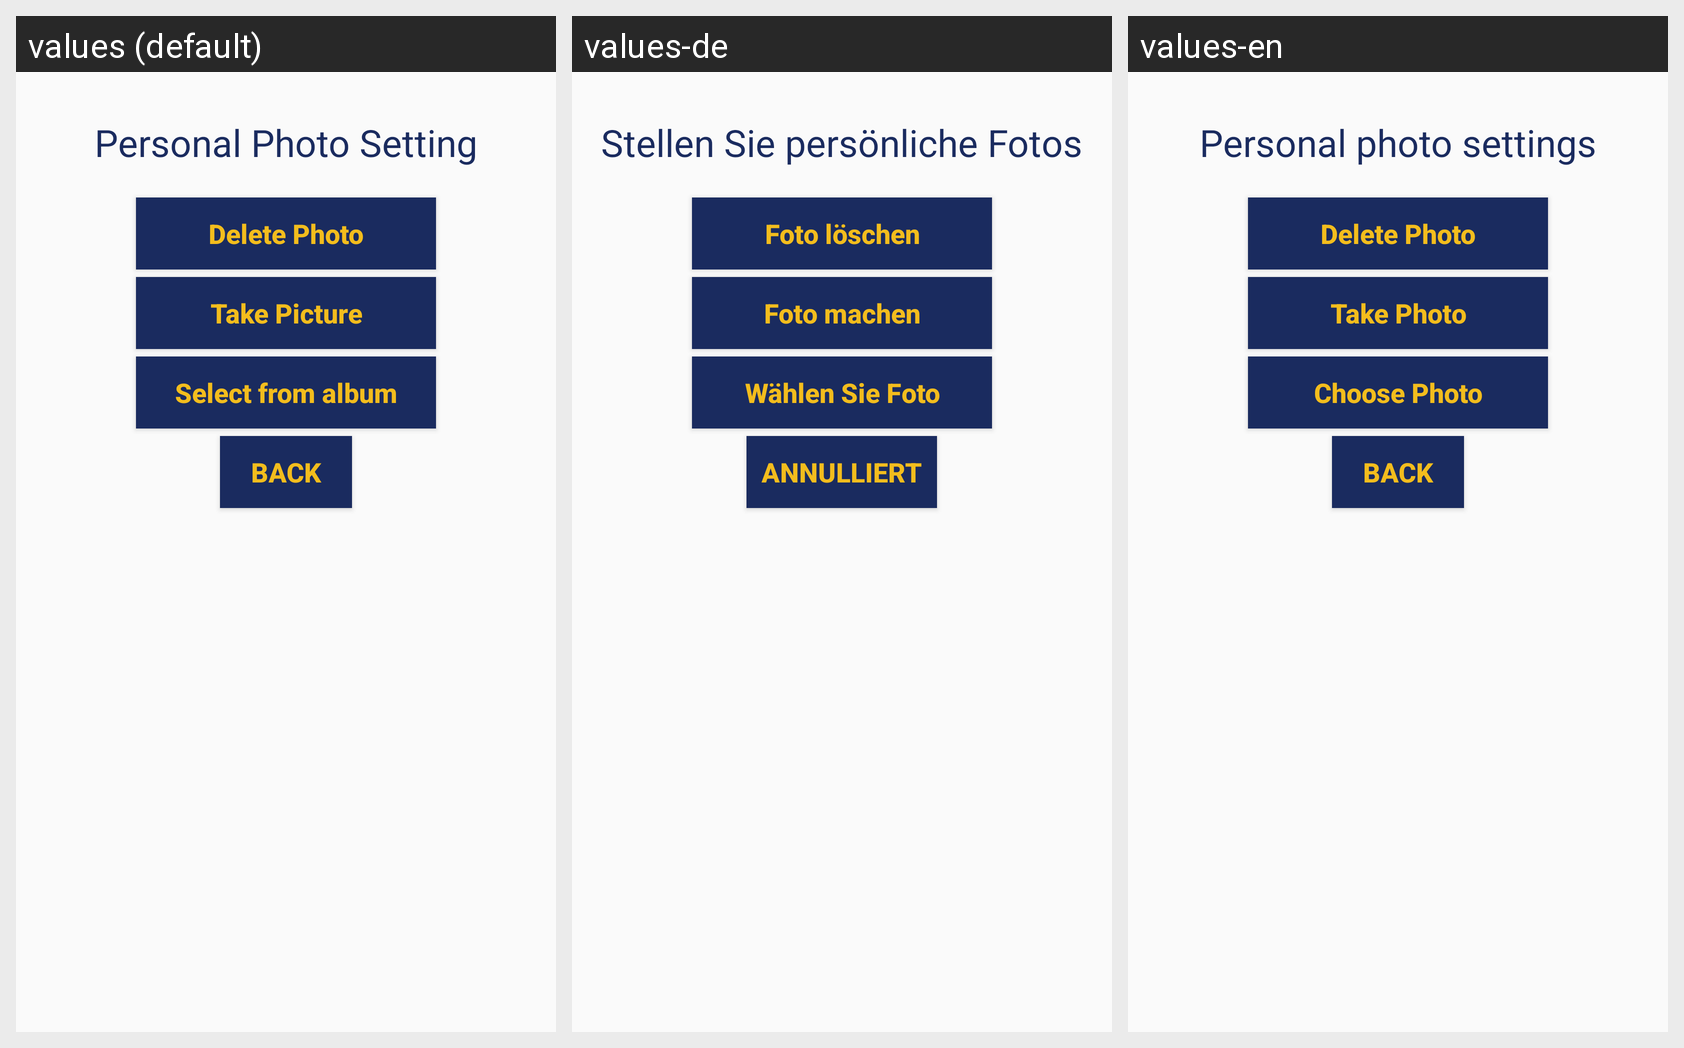

For this localized Android screen grid, give each drawn string resource with its value in every locale shown.
Android screen res/layout/popphotopopupwindow.xml rendered under 3 locales, left to right: values (default), values-de, values-en. Device: Nexus 5 (rendered at 1080×1920; each locale shown at half size, 540×960, under a caption strip naming it); theme AppTheme.
Other locales in the repository, not shown: values-ja, values-zh, values-zh-rTW.
Strings drawn on this screen, with the default value and each locale's value (text and hints the layout hard-codes, and strings that could not be matched under every locale, appear in the picture but are not listed):

personalPhoto
  values: Personal Photo Setting
  values-de: Stellen Sie persönliche Fotos
  values-en: Personal photo settings

user_info_delete_photo
  values: Delete Photo
  values-de: Foto löschen
  values-en: Delete Photo

user_info_take_photo
  values: Take Picture
  values-de: Foto machen
  values-en: Take Photo

user_info_choose_photo
  values: Select from album
  values-de: Wählen Sie Foto
  values-en: Choose Photo

back
  values: Back
  values-de: annulliert
  values-en: Back
